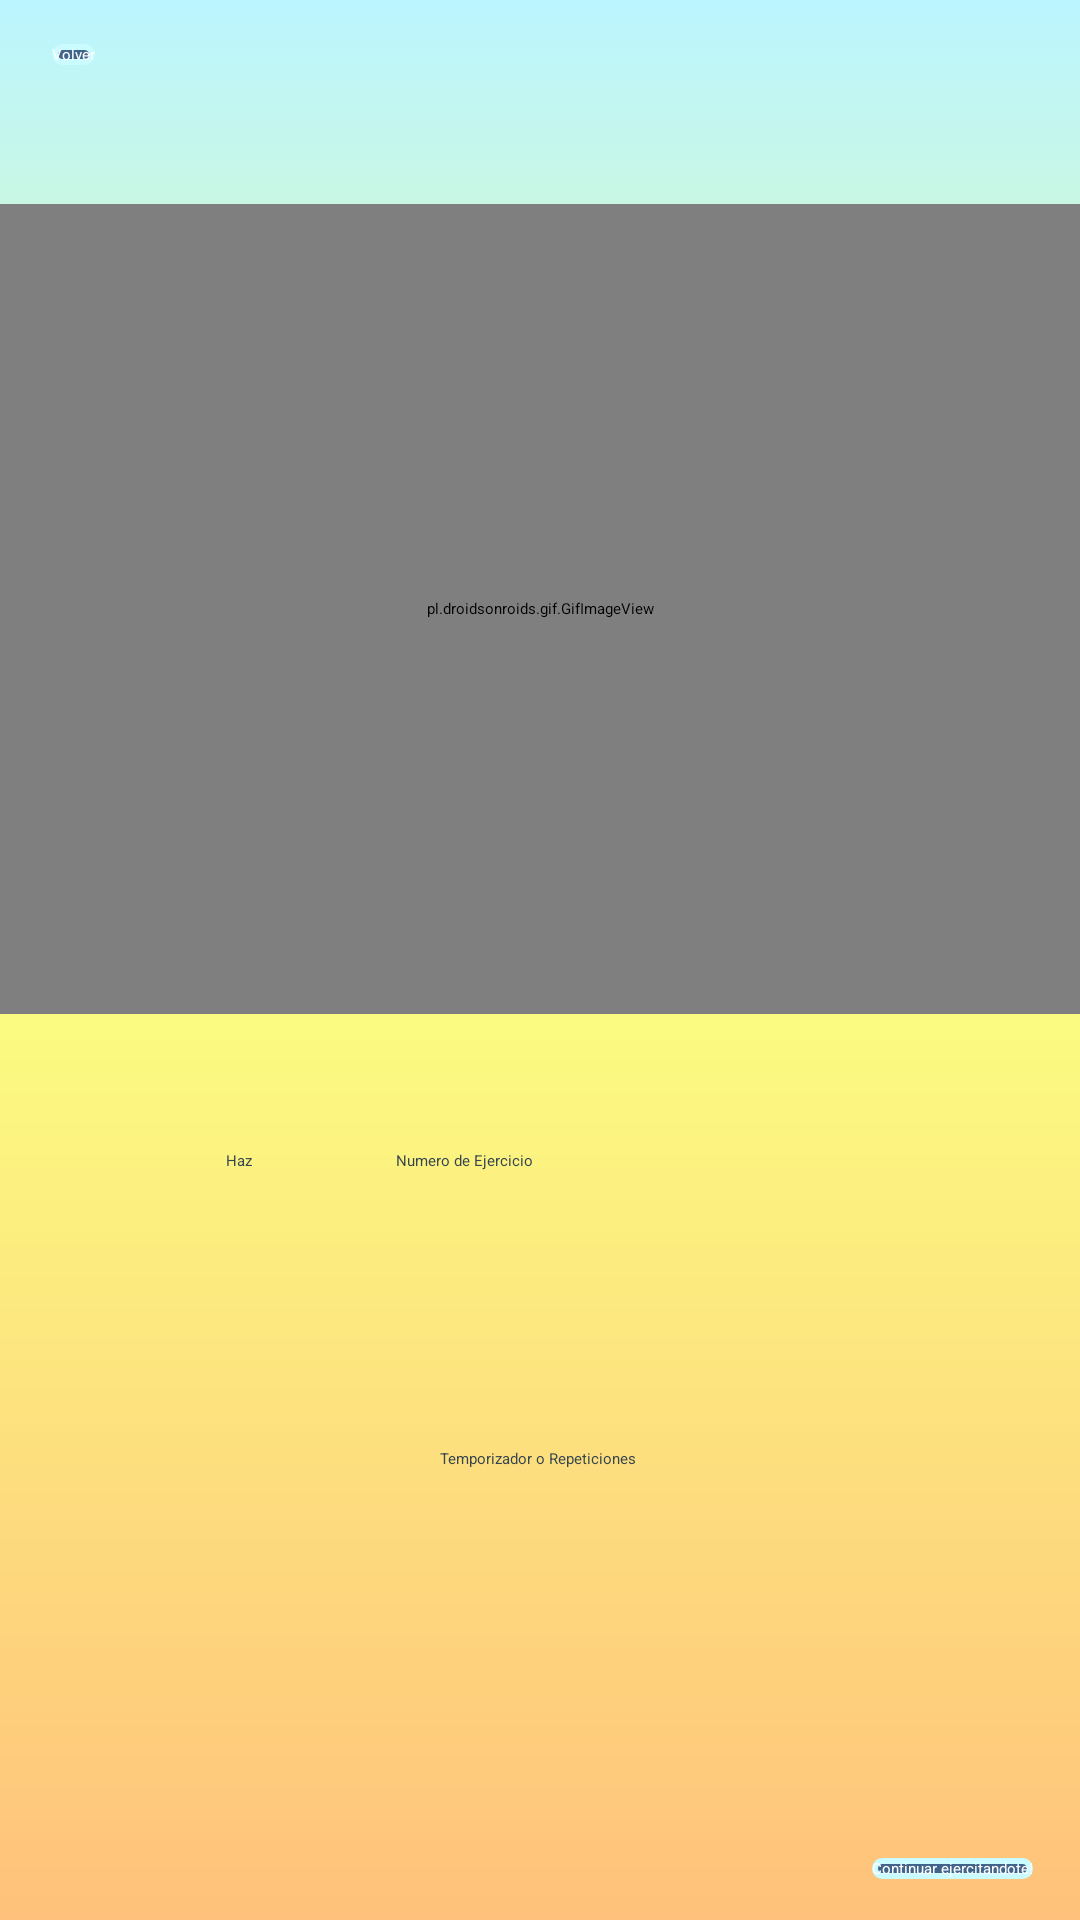

Produce the Android XML layout that renders to this screen, including the resource entries it uses.
<!-- AndroidManifest.xml: application theme Theme.Proyecto_Final -->
<!-- res/layout/activity_pantalla_de_ejercicios.xml -->
<?xml version="1.0" encoding="utf-8"?>
<androidx.constraintlayout.widget.ConstraintLayout xmlns:android="http://schemas.android.com/apk/res/android"
    xmlns:app="http://schemas.android.com/apk/res-auto"
    xmlns:tools="http://schemas.android.com/tools"
    android:layout_width="match_parent"
    android:layout_height="match_parent"
    android:background="@drawable/background"
    tools:context=".Pantalla_de_Ejercicios">

    <pl.droidsonroids.gif.GifImageView
        android:id="@+id/gifcalen"
        android:layout_width="360dp"
        android:layout_height="270dp"
        android:src="@drawable/calentar_calentamiento"
        app:layout_constraintBottom_toBottomOf="parent"
        app:layout_constraintHorizontal_bias="0.49"
        app:layout_constraintLeft_toLeftOf="parent"
        app:layout_constraintRight_toRightOf="parent"
        app:layout_constraintTop_toTopOf="parent"
        app:layout_constraintVertical_bias="0.184" />

    <Button
        android:id="@+id/btnVolver"
        android:layout_width="wrap_content"
        android:layout_height="wrap_content"
        android:text="Volver"
        app:layout_constraintBottom_toBottomOf="parent"
        app:layout_constraintEnd_toEndOf="parent"
        app:layout_constraintHorizontal_bias="0.05"
        app:layout_constraintStart_toStartOf="parent"
        app:layout_constraintTop_toTopOf="parent"
        app:layout_constraintVertical_bias="0.023"
        android:background="@drawable/button"
        android:textColor="@color/white"/>

    <TextView
        android:id="@+id/textView"
        android:layout_width="wrap_content"
        android:layout_height="wrap_content"
        android:text="Haz"
        android:textColor="@color/charcoal"
        app:layout_constraintBottom_toBottomOf="parent"
        app:layout_constraintEnd_toEndOf="parent"
        app:layout_constraintHorizontal_bias="0.214"
        app:layout_constraintStart_toStartOf="parent"
        app:layout_constraintTop_toBottomOf="@+id/gifcalen"
        app:layout_constraintVertical_bias="0.154" />

    <TextView
        android:id="@+id/tvEjercicios"
        android:layout_width="wrap_content"
        android:layout_height="wrap_content"
        android:text="Numero de Ejercicio"
        android:textColor="@color/charcoal"
        app:layout_constraintBottom_toBottomOf="parent"
        app:layout_constraintEnd_toEndOf="parent"
        app:layout_constraintHorizontal_bias="0.208"
        app:layout_constraintStart_toEndOf="@+id/textView"
        app:layout_constraintTop_toBottomOf="@+id/gifcalen"
        app:layout_constraintVertical_bias="0.154" />

    <TextView
        android:id="@+id/tvTempoRep"
        android:layout_width="wrap_content"
        android:layout_height="wrap_content"
        android:text="Temporizador o Repeticiones"
        android:textColor="@color/charcoal"
        app:layout_constraintBottom_toBottomOf="parent"
        app:layout_constraintEnd_toEndOf="parent"
        app:layout_constraintHorizontal_bias="0.498"
        app:layout_constraintStart_toStartOf="parent"
        app:layout_constraintTop_toBottomOf="@+id/textView"
        app:layout_constraintVertical_bias="0.38" />

    <Button
        android:id="@+id/btnContinuar"
        android:layout_width="wrap_content"
        android:layout_height="wrap_content"
        android:text="Continuar ejercitandote!"
        app:layout_constraintBottom_toBottomOf="parent"
        app:layout_constraintEnd_toEndOf="parent"
        app:layout_constraintHorizontal_bias="0.949"
        app:layout_constraintStart_toStartOf="parent"
        app:layout_constraintTop_toBottomOf="@+id/tvTempoRep"
        app:layout_constraintVertical_bias="0.904"
        android:background="@drawable/button"
        android:textColor="@color/white"/>

</androidx.constraintlayout.widget.ConstraintLayout>
<!-- resources referenced by this layout -->
<resources>
  <color name="charcoal">#36454f</color>
  <color name="white">#FFFFFFFF</color>
  <!-- drawable background (drawable) -->
  <?xml version="1.0" encoding="utf-8"?>
  <shape xmlns:android="http://schemas.android.com/apk/res/android" android:shape="rectangle">
      <gradient
          android:startColor="#bbf5ff"
          android:centerColor="#fbff81"
          android:endColor="#ffc17b"
          android:angle="270"
          />
  </shape>
  <!-- drawable button (drawable) -->
  <?xml version="1.0" encoding="utf-8"?>
  <shape xmlns:android="http://schemas.android.com/apk/res/android">
      <stroke
          android:color="@color/light_button"
          android:width="2dp"/>
      <solid
          android:color="@color/hard_text"/>
      <corners
          android:radius="50dp"/>
  </shape>
  <!-- drawable calentar_calentamiento: gif bitmap (drawable, 84208 bytes) -->
  <color name="light_button">#C9FBFF</color>
  <color name="hard_text">#41658A</color>
</resources>
